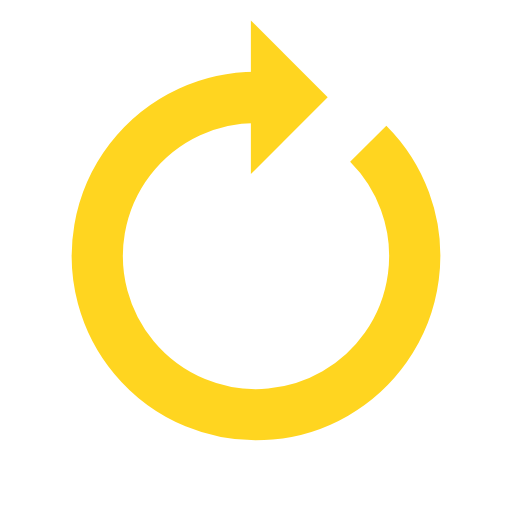
t = 0.00 s
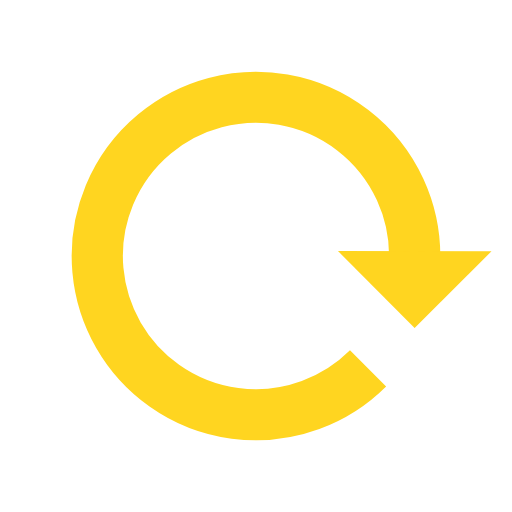
t = 0.39 s
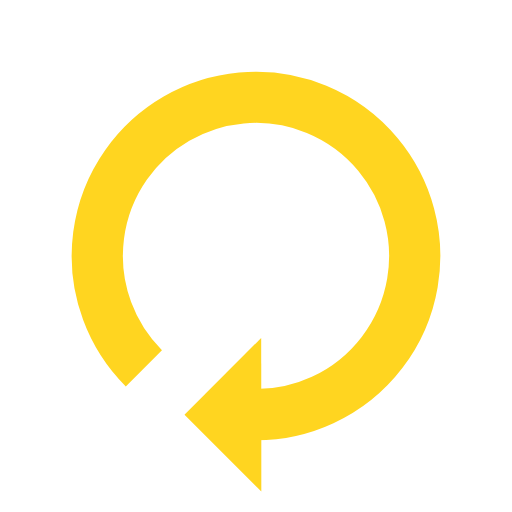
t = 0.77 s
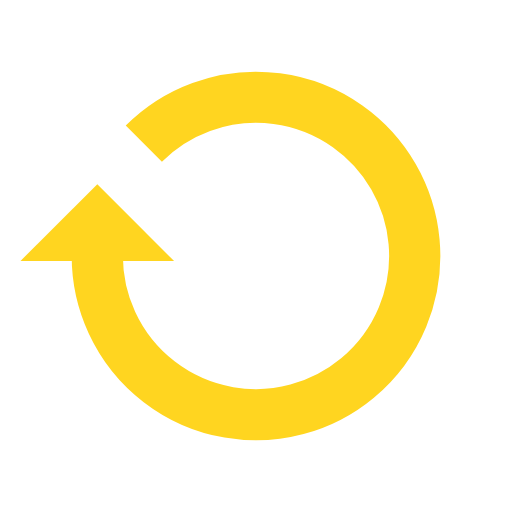
t = 1.15 s

The animated SVG that drew these frames (rendered in a browser with its animation timeline set to each time). Animation: 1 SMIL element (animateTransform=1); one cycle of 1.54 s, repeats indefinitely.

<?xml version="1.0" encoding="utf-8"?>
<svg xmlns="http://www.w3.org/2000/svg" xmlns:xlink="http://www.w3.org/1999/xlink" style="margin: auto; background: none; display: block; shape-rendering: auto;" width="100px" height="100px" viewBox="0 0 100 100" preserveAspectRatio="xMidYMid">
<g>
  <path d="M50 19A31 31 0 1 0 71.92031021678298 28.07968978321703" fill="none" stroke="#ffd520" stroke-width="10"></path>
  <path d="M49 4L49 34L64 19L49 4" fill="#ffd520"></path>
  <animateTransform attributeName="transform" type="rotate" repeatCount="indefinite" dur="1.5384615384615383s" values="0 50 50;360 50 50" keyTimes="0;1"></animateTransform>
</g>
<!-- [ldio] generated by https://loading.io/ --></svg>
